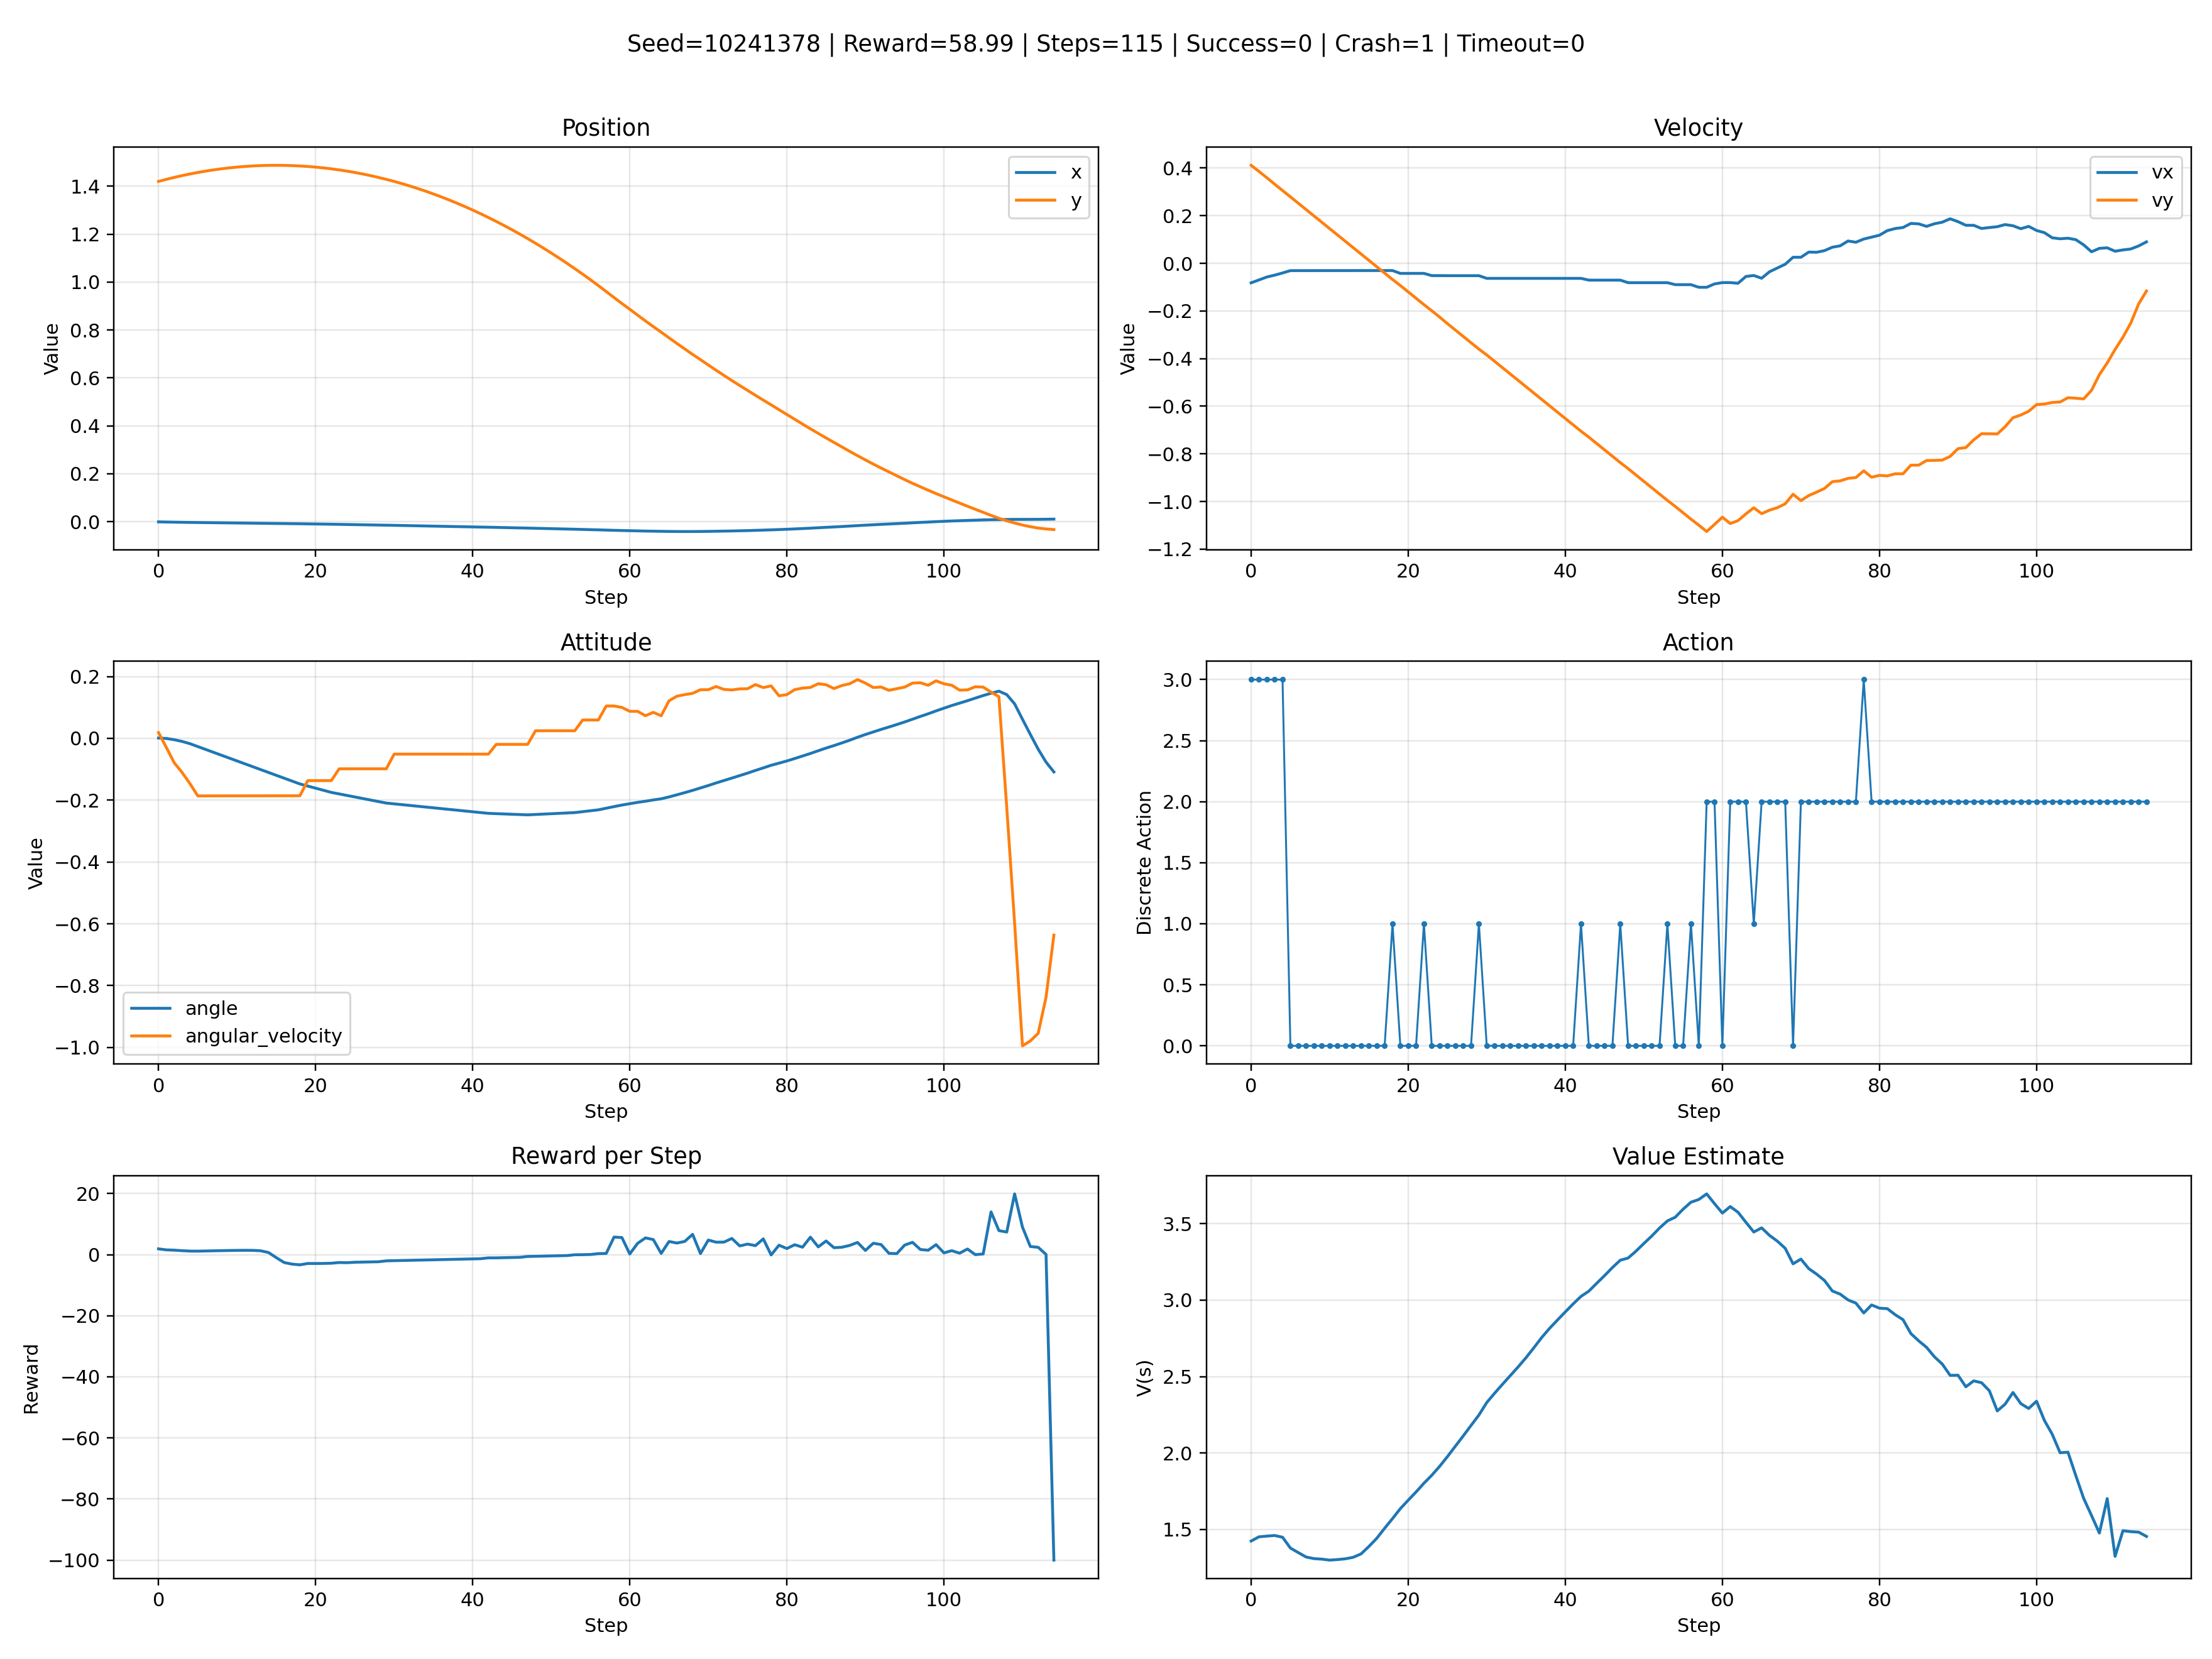

The file beside this chart, header and first rows:
step, x, y, vx, vy, angle, angular_velocity, left_leg, right_leg, action, action_text, value, reward, success, crash, timeout
0, -0.0008082, 1.42, -0.08187, 0.4113, 0.0009433, 0.01855, 0.0, 0.0, 3, right_engine, 1.423, 1.895, 0, 0, 0
1, -0.001521, 1.429, -0.06978, 0.3856, -0.0005439, -0.02975, 0.0, 0.0, 3, right_engine, 1.451, 1.569, 0, 0, 0
2, -0.002136, 1.437, -0.05746, 0.3593, -0.004498, -0.0791, 0.0, 0.0, 3, right_engine, 1.456, 1.477, 0, 0, 0
3, -0.002688, 1.444, -0.04965, 0.3321, -0.01002, -0.1104, 0.0, 0.0, 3, right_engine, 1.46, 1.3, 0, 0, 0
4, -0.003168, 1.451, -0.04061, 0.3056, -0.01734, -0.1465, 0.0, 0.0, 3, right_engine, 1.448, 1.17, 0, 0, 0
5, -0.003569, 1.458, -0.03068, 0.279, -0.02666, -0.1862, 0.0, 0.0, 0, noop, 1.378, 1.151, 0, 0, 0
6, -0.00397, 1.463, -0.03065, 0.2523, -0.03597, -0.1862, 0.0, 0.0, 0, noop, 1.348, 1.207, 0, 0, 0
7, -0.00437, 1.468, -0.03062, 0.2256, -0.04527, -0.1862, 0.0, 0.0, 0, noop, 1.319, 1.261, 0, 0, 0
8, -0.00477, 1.473, -0.03059, 0.199, -0.05458, -0.1862, 0.0, 0.0, 0, noop, 1.308, 1.313, 0, 0, 0
9, -0.00517, 1.477, -0.03057, 0.1723, -0.06389, -0.1861, 0.0, 0.0, 0, noop, 1.305, 1.361, 0, 0, 0
10, -0.005569, 1.48, -0.03054, 0.1456, -0.07319, -0.1861, 0.0, 0.0, 0, noop, 1.299, 1.4, 0, 0, 0
11, -0.005968, 1.483, -0.03051, 0.1189, -0.08249, -0.1861, 0.0, 0.0, 0, noop, 1.302, 1.423, 0, 0, 0
12, -0.006366, 1.485, -0.03049, 0.09227, -0.0918, -0.186, 0.0, 0.0, 0, noop, 1.307, 1.406, 0, 0, 0
13, -0.006765, 1.486, -0.03046, 0.0656, -0.1011, -0.186, 0.0, 0.0, 0, noop, 1.317, 1.273, 0, 0, 0
14, -0.007163, 1.487, -0.03044, 0.03892, -0.1104, -0.186, 0.0, 0.0, 0, noop, 1.339, 0.7035, 0, 0, 0
15, -0.00756, 1.487, -0.03041, 0.01224, -0.1197, -0.186, 0.0, 0.0, 0, noop, 1.388, -0.9847, 0, 0, 0
16, -0.007957, 1.487, -0.03038, -0.01443, -0.129, -0.1859, 0.0, 0.0, 0, noop, 1.442, -2.586, 0, 0, 0
17, -0.008354, 1.486, -0.03036, -0.04111, -0.1383, -0.1859, 0.0, 0.0, 0, noop, 1.507, -3.095, 0, 0, 0
18, -0.008751, 1.485, -0.03033, -0.06779, -0.1476, -0.1859, 0.0, 0.0, 1, left_engine, 1.57, -3.325, 0, 0, 0
19, -0.009242, 1.483, -0.04234, -0.09329, -0.1544, -0.1368, 0.0, 0.0, 0, noop, 1.635, -2.892, 0, 0, 0
20, -0.009734, 1.48, -0.04232, -0.12, -0.1613, -0.1368, 0.0, 0.0, 0, noop, 1.691, -2.897, 0, 0, 0
21, -0.01023, 1.477, -0.04231, -0.1466, -0.1681, -0.1368, 0.0, 0.0, 0, noop, 1.744, -2.874, 0, 0, 0
22, -0.01072, 1.473, -0.04229, -0.1733, -0.1749, -0.1368, 0.0, 0.0, 1, left_engine, 1.802, -2.806, 0, 0, 0
23, -0.01128, 1.468, -0.05163, -0.1991, -0.1799, -0.09868, 0.0, 0.0, 0, noop, 1.854, -2.578, 0, 0, 0
24, -0.01185, 1.463, -0.05162, -0.2258, -0.1848, -0.09868, 0.0, 0.0, 0, noop, 1.912, -2.629, 0, 0, 0
25, -0.01241, 1.458, -0.05187, -0.2534, -0.1897, -0.09866, 0.0, 0.0, 0, noop, 1.976, -2.483, 0, 0, 0
26, -0.01298, 1.451, -0.05187, -0.2801, -0.1947, -0.09866, 0.0, 0.0, 0, noop, 2.044, -2.431, 0, 0, 0
27, -0.01355, 1.444, -0.05187, -0.3067, -0.1996, -0.09866, 0.0, 0.0, 0, noop, 2.111, -2.378, 0, 0, 0
28, -0.01412, 1.437, -0.05187, -0.3334, -0.2045, -0.09866, 0.0, 0.0, 0, noop, 2.18, -2.323, 0, 0, 0
29, -0.01469, 1.429, -0.05187, -0.3601, -0.2095, -0.09866, 0.0, 0.0, 1, left_engine, 2.248, -2.031, 0, 0, 0
30, -0.01534, 1.42, -0.0632, -0.3847, -0.212, -0.05112, 0.0, 0.0, 0, noop, 2.33, -1.965, 0, 0, 0
31, -0.016, 1.411, -0.0632, -0.4114, -0.2146, -0.05112, 0.0, 0.0, 0, noop, 2.391, -1.909, 0, 0, 0
32, -0.01666, 1.401, -0.0632, -0.4381, -0.2171, -0.05112, 0.0, 0.0, 0, noop, 2.449, -1.853, 0, 0, 0
33, -0.01731, 1.391, -0.0632, -0.4647, -0.2197, -0.05112, 0.0, 0.0, 0, noop, 2.506, -1.795, 0, 0, 0
34, -0.01797, 1.38, -0.0632, -0.4914, -0.2222, -0.05112, 0.0, 0.0, 0, noop, 2.563, -1.738, 0, 0, 0
35, -0.01863, 1.368, -0.0632, -0.5181, -0.2248, -0.05112, 0.0, 0.0, 0, noop, 2.623, -1.68, 0, 0, 0
36, -0.01929, 1.356, -0.0632, -0.5447, -0.2274, -0.05112, 0.0, 0.0, 0, noop, 2.689, -1.622, 0, 0, 0
37, -0.01994, 1.343, -0.0632, -0.5714, -0.2299, -0.05112, 0.0, 0.0, 0, noop, 2.756, -1.563, 0, 0, 0
38, -0.0206, 1.329, -0.0632, -0.5981, -0.2325, -0.05112, 0.0, 0.0, 0, noop, 2.815, -1.505, 0, 0, 0
39, -0.02126, 1.315, -0.0632, -0.6247, -0.235, -0.05112, 0.0, 0.0, 0, noop, 2.87, -1.446, 0, 0, 0
40, -0.02192, 1.301, -0.0632, -0.6514, -0.2376, -0.05112, 0.0, 0.0, 0, noop, 2.923, -1.387, 0, 0, 0
41, -0.02257, 1.285, -0.0632, -0.6781, -0.2401, -0.05112, 0.0, 0.0, 0, noop, 2.975, -1.328, 0, 0, 0
42, -0.02323, 1.27, -0.0632, -0.7047, -0.2427, -0.05112, 0.0, 0.0, 1, left_engine, 3.024, -1.053, 0, 0, 0
43, -0.02394, 1.253, -0.07057, -0.7298, -0.2437, -0.01956, 0.0, 0.0, 0, noop, 3.059, -1.053, 0, 0, 0
44, -0.02466, 1.236, -0.07057, -0.7565, -0.2446, -0.01956, 0.0, 0.0, 0, noop, 3.11, -0.9935, 0, 0, 0
45, -0.02538, 1.219, -0.07057, -0.7831, -0.2456, -0.01956, 0.0, 0.0, 0, noop, 3.16, -0.9343, 0, 0, 0
46, -0.02609, 1.2, -0.07057, -0.8098, -0.2466, -0.01956, 0.0, 0.0, 0, noop, 3.213, -0.8751, 0, 0, 0
47, -0.02681, 1.182, -0.07057, -0.8365, -0.2476, -0.01956, 0.0, 0.0, 1, left_engine, 3.261, -0.589, 0, 0, 0
48, -0.02761, 1.162, -0.08128, -0.8618, -0.2464, 0.02451, 0.0, 0.0, 0, noop, 3.276, -0.5357, 0, 0, 0
49, -0.02841, 1.142, -0.08128, -0.8885, -0.2451, 0.02451, 0.0, 0.0, 0, noop, 3.321, -0.4766, 0, 0, 0
50, -0.02921, 1.122, -0.08128, -0.9151, -0.2439, 0.02451, 0.0, 0.0, 0, noop, 3.371, -0.4174, 0, 0, 0
51, -0.03001, 1.1, -0.08128, -0.9418, -0.2427, 0.02451, 0.0, 0.0, 0, noop, 3.419, -0.3581, 0, 0, 0
52, -0.03081, 1.079, -0.08128, -0.9685, -0.2415, 0.02451, 0.0, 0.0, 0, noop, 3.472, -0.2989, 0, 0, 0
53, -0.03161, 1.056, -0.08128, -0.9951, -0.2402, 0.02451, 0.0, 0.0, 1, left_engine, 3.518, -0.03772, 0, 0, 0
54, -0.03248, 1.033, -0.08962, -1.02, -0.2373, 0.05928, 0.0, 0.0, 0, noop, 3.543, -0.007202, 0, 0, 0
55, -0.03334, 1.01, -0.08962, -1.047, -0.2343, 0.05928, 0.0, 0.0, 0, noop, 3.595, 0.05196, 0, 0, 0
56, -0.03421, 0.9854, -0.08962, -1.074, -0.2313, 0.05928, 0.0, 0.0, 1, left_engine, 3.641, 0.3375, 0, 0, 0
57, -0.03517, 0.9607, -0.1007, -1.099, -0.2261, 0.1045, 0.0, 0.0, 0, noop, 3.659, 0.3962, 0, 0, 0
58, -0.03612, 0.9353, -0.1007, -1.126, -0.2209, 0.1045, 0.0, 0.0, 2, main_engine, 3.695, 5.76, 0, 0, 0
59, -0.03694, 0.9106, -0.08646, -1.096, -0.2159, 0.09993, 0.0, 0.0, 2, main_engine, 3.631, 5.595, 0, 0, 0
... 55 more rows
